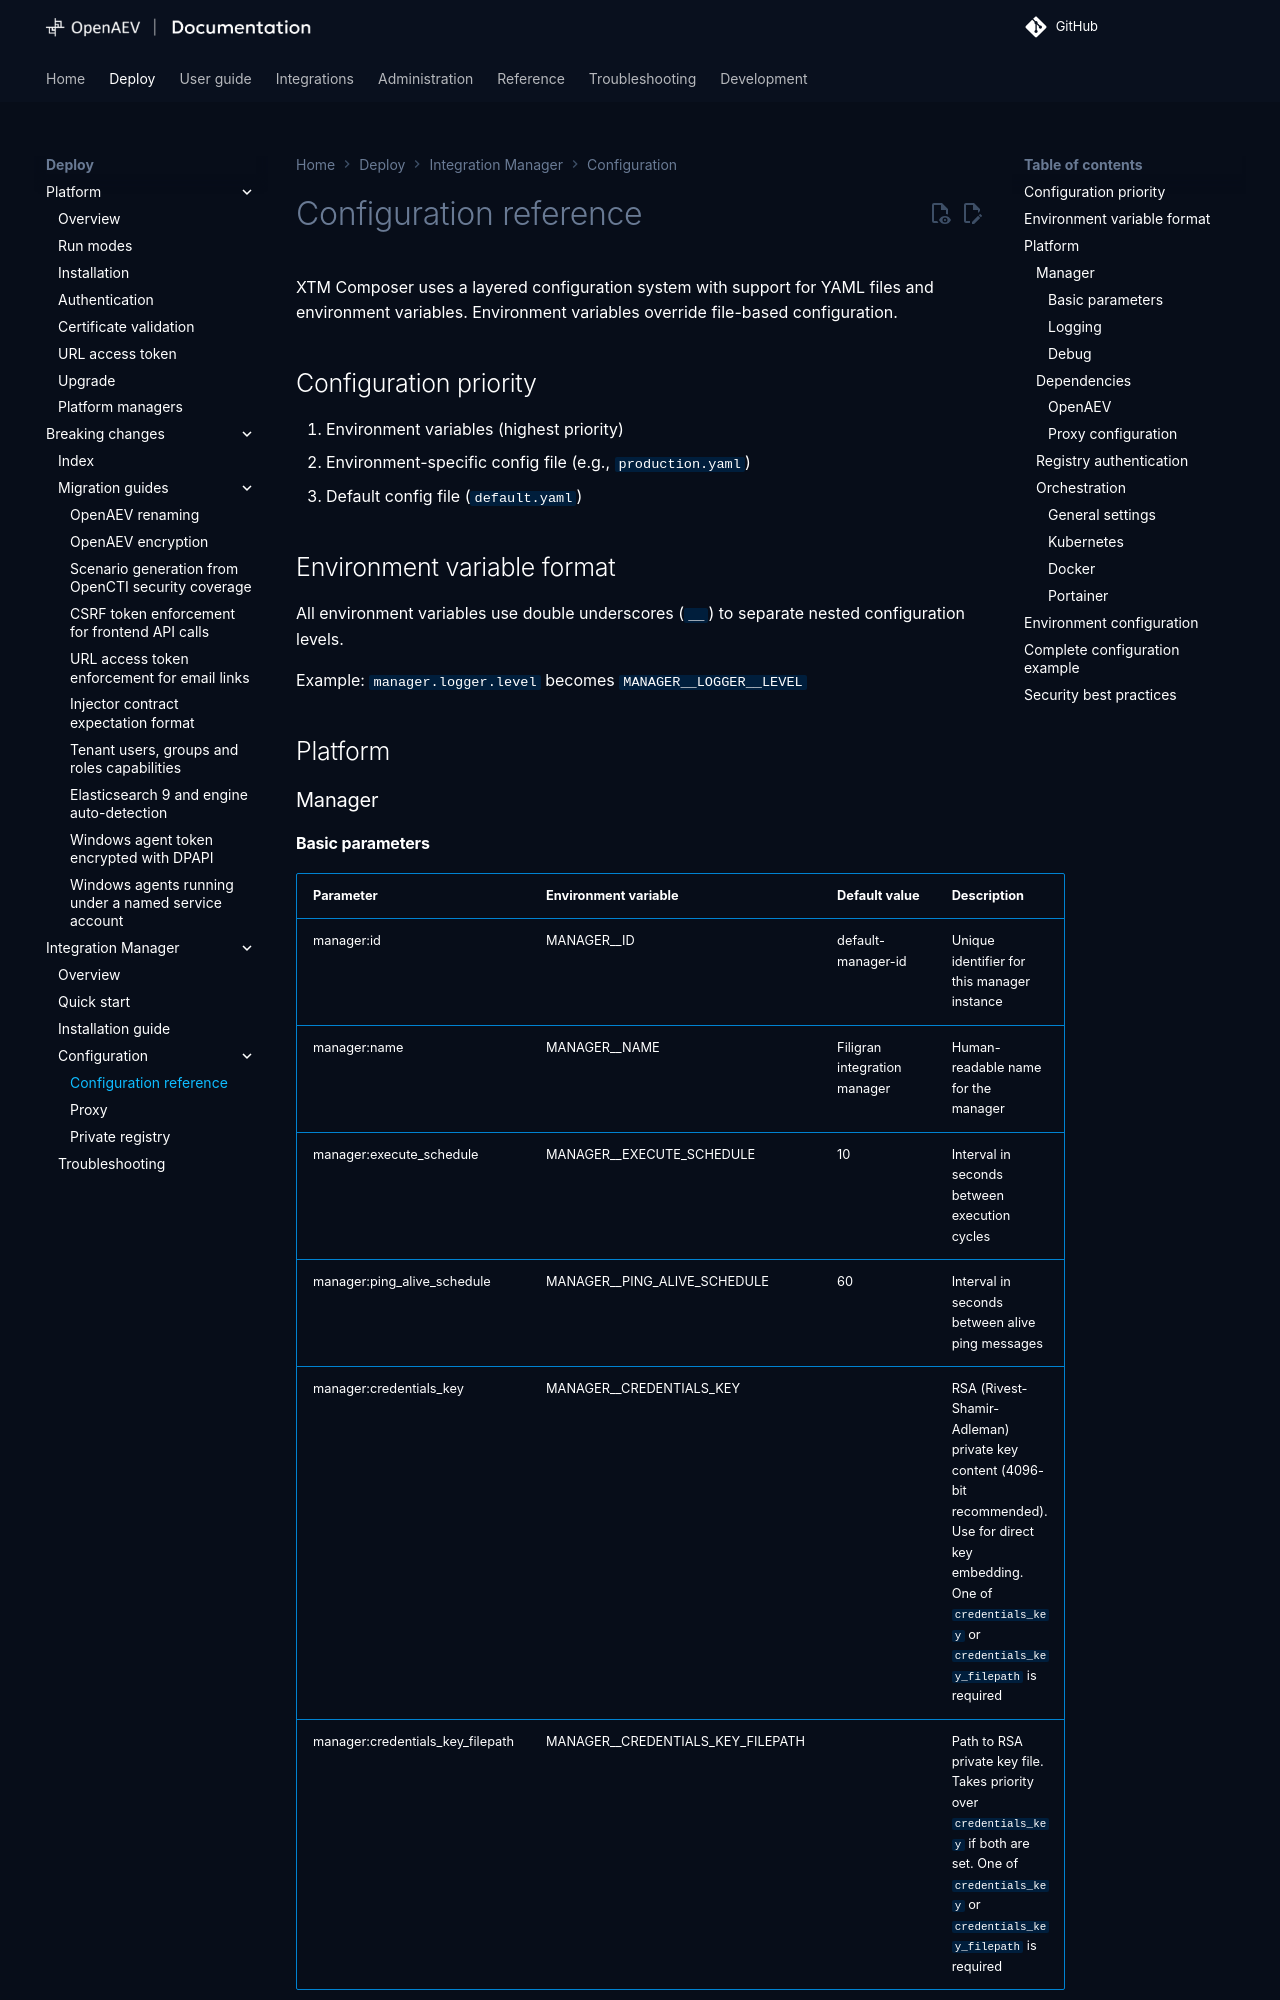

repository: OpenAEV-Platform/openaev · page: 3.261126.0/deployment/integration-manager/configuration/index.html · generator: mkdocs

# Configuration reference

XTM Composer uses a layered configuration system with support for YAML files and environment variables. Environment variables override file-based configuration.

## Configuration priority

1. Environment variables (highest priority)
2. Environment-specific config file (e.g., `production.yaml`)
3. Default config file (`default.yaml`)

## Environment variable format

All environment variables use double underscores (`__`) to separate nested configuration levels.

Example: `manager.logger.level` becomes `MANAGER__LOGGER__LEVEL`

## Platform

### Manager

#### Basic parameters

| Parameter                          | Environment variable                    | Default value                 | Description                                                                                                                                             |
|:-----------------------------------|:----------------------------------------|:------------------------------|:--------------------------------------------------------------------------------------------------------------------------------------------------------|
| manager:id                         | MANAGER__ID                             | default-manager-id            | Unique identifier for this manager instance                                                                                                             |
| manager:name                       | MANAGER__NAME                           | Filigran integration manager  | Human-readable name for the manager                                                                                                                     |
| manager:execute_schedule           | MANAGER__EXECUTE_SCHEDULE               | 10                            | Interval in seconds between execution cycles                                                                                                            |
| manager:ping_alive_schedule        | MANAGER__PING_ALIVE_SCHEDULE            | 60                            | Interval in seconds between alive ping messages                                                                                                         |
| manager:credentials_key            | MANAGER__CREDENTIALS_KEY                |                               | RSA (Rivest-Shamir-Adleman) private key content (4096-bit recommended). Use for direct key embedding. One of `credentials_key` or `credentials_key_filepath` is required        |
| manager:credentials_key_filepath   | MANAGER__CREDENTIALS_KEY_FILEPATH       |                               | Path to RSA private key file. Takes priority over `credentials_key` if both are set. One of `credentials_key` or `credentials_key_filepath` is required |
